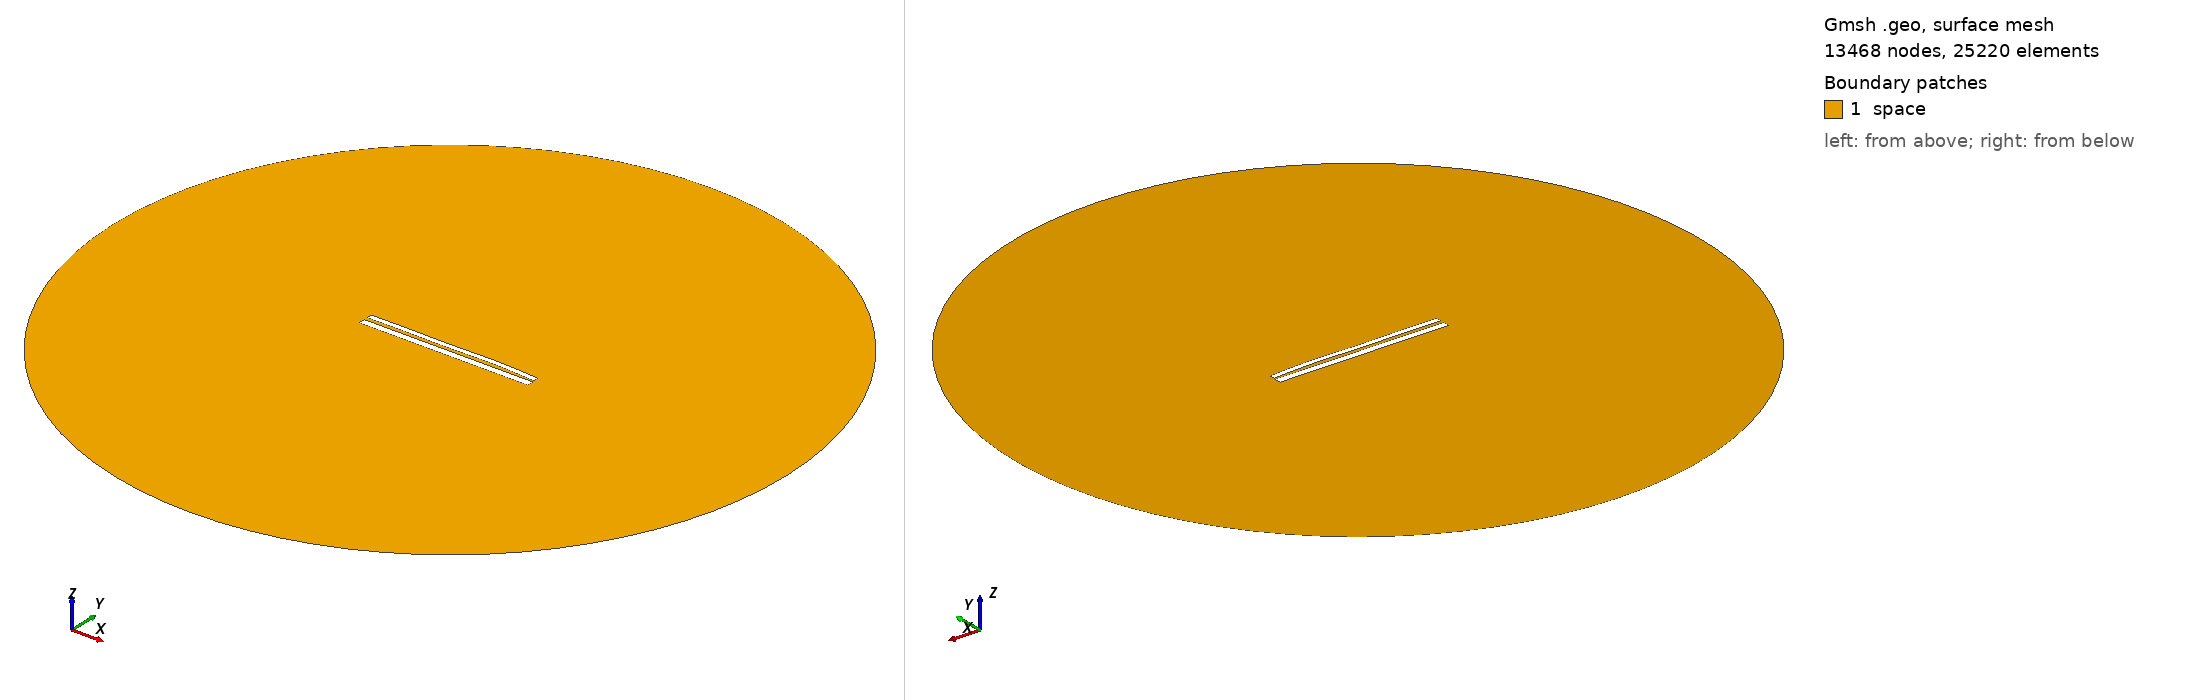

Gmsh geometry script, surface-meshed: 13468 nodes, 25220 surface elements. Boundary patches (legend numbers): 1 space. Left view from above one corner, right view from below the opposite corner. Legend entries are the model's physical surfaces. The drawing asked Gmsh for element sizes between 1% and 20% of the model's largest extent; the script's own settings can give other sizes.

=== 10105.geo (drawn) ===
//---------------------------------------
// Geometry kernel
//---------------------------------------

SetFactory("OpenCASCADE");



//---------------------------------------
// Parameters of the geometry
//---------------------------------------

// Overetch of the upper plate
overetch = 0.375;

// Distance between the plates
distance = 1.75;

// Discretization over the x axis (for the deformation)
nx = 50; 

// Length of the plate
L = 100 - overetch; 

// Number of modes
n = 4; 

// 1st mode coefficient
coeff(1) = -0.15;
beta(1) = 0.596864 * 3.1415926535 / L;

// 2nd mode coefficient
coeff(2) = 0.15;
beta(2) = 1.49418 * 3.1415926535 / L;

// 3rd mode coefficient
coeff(3) = -0.15;
beta(3) = 2.50025 * 3.1415926535 / L;

// 4th mode coefficient
coeff(4) = 0.15;
beta(4) = 3.49999 * 3.1415926535 / L;



//---------------------------------------
// Upper plate (deformed rectangle)
//---------------------------------------

// Coordiantes of the upper plate
xmin = -50;
xmax = 50 - overetch;

// Height of the upper plate
yheight = 4 - 2 * overetch;

// Indexes of the points
UpperID[] = {};
LowerID[] = {};
LeftID[] = {};
RightID[] = {};

// Point index
p = 1;

// Horizontal edges
For i In {1:nx}
    x = xmin + (i-1)*(xmax - xmin)/(nx-1);

    y_bottom = distance / 2 + overetch;
    For j In {1:n}
        C = (Cosh(beta(j)*L) + Cos(beta(j)*L)) / (Sinh(beta(j)*L) + Sin(beta(j)*L));
        y_bottom  = y_bottom + coeff(j) * (Cosh(beta(j)*(x+50)) - Cos(beta(j)*(x+50)) - C * (Sinh(beta(j)*(x+50)) - Sin(beta(j)*(x+50))));
    EndFor

    y_top = y_bottom + yheight;

    Point(p) = {x, y_top, 0, 1.0};
    UpperID[i] = p;
    p = p + 1;

    Point(p) = {x, y_bottom, 0, 1.0};
    LowerID[i] = p;
    p = p + 1;
EndFor

// Create point lists
UpperPts[] = {}; LowerPts[] = {};
For i In {1:nx}
  UpperPts[] += {UpperID[i]};
  LowerPts[] += {LowerID[i]};
EndFor

// Build splines
Spline(1) = {UpperPts[]};
Spline(2) = {LowerPts[]};
Line(3) = {LowerPts[nx-1], UpperPts[nx-1]};
Line(4) = {LowerPts[0], UpperPts[0]};

// Build the plane surface
Curve Loop(1) = {2, 3, -1, -4};
Plane Surface(1) = {1};



//---------------------------------------
// Lower plate (rectangle)
//---------------------------------------

// Vertices
Point(1001) = {-50, -1, 0, 1.0};
Point(1002) = { 50, -1, 0, 1.0};
Point(1003) = { 50,  -5, 0, 1.0};
Point(1004) = {-50,  -5, 0, 1.0};

// Edges
Line(5) = {1001, 1002};
Line(6) = {1002, 1003};
Line(7) = {1003, 1004};
Line(8) = {1004, 1001};

// Plane surface
Line Loop(2) = {5, 6, 7, 8};
Plane Surface(2) = {2}; 



//---------------------------------------
// Outer (fictious) boundary
//---------------------------------------

// Points
Point(1005) = {0, 0, 0};       // Center
Point(1006) = {200, 0, 0};     // Start point
Point(1007) = {0, 200, 0};     // 90 degrees
Point(1008) = {-200, 0, 0};    // 180 degrees
Point(1009) = {0, -200, 0};    // 270 degrees

// Circle arcs (each needs start, center, end)
Circle(9) = {1006, 1005, 1007};
Circle(10) = {1007, 1005, 1008};
Circle(11) = {1008, 1005, 1009};
Circle(12) = {1009, 1005, 1006};

// Plane surface for the entire domain
Curve Loop(3) = {9, 10, 11, 12};
Surface(3) = {3};

// Subtract the plates from the whole domain to obtain the actual domain where we want to solve the equations
BooleanDifference{ Surface{3}; Delete; }{ Surface{1}; Surface{2}; Delete; }




//---------------------------------------
// Transfinite Lines/Curves
//---------------------------------------

// Set the number of points on the boundaries
r = 7;

// Plates
Transfinite Curve {1, 2} = 50*r Using Progression 1;
Transfinite Curve {3, 4} = 2*r Using Progression 1;
Transfinite Line {5, 7} = 50*r Using Progression 1;
Transfinite Line {6, 8} = 2*r Using Progression 1;

// Outer boundary
Transfinite Line {9, 10, 11, 12} = 20 Using Progression 1;



//---------------------------------------
// Physical groups
//---------------------------------------                

// Physical curves (boundaries)
Physical Line("force_segment", 10) = {2};
Physical Line("upper_plate", 11) = {1, 3, 4};
Physical Line("lower_plate", 12) = {5, 6, 7, 8};
Physical Line("boundary", 20) = {9, 10, 11, 12};

// Physical Surfaces
Physical Surface("space", 30) = {3};



//---------------------------------------
// 6. Generate the Mesh
//---------------------------------------

// 2D mesh generation
Mesh 2;
